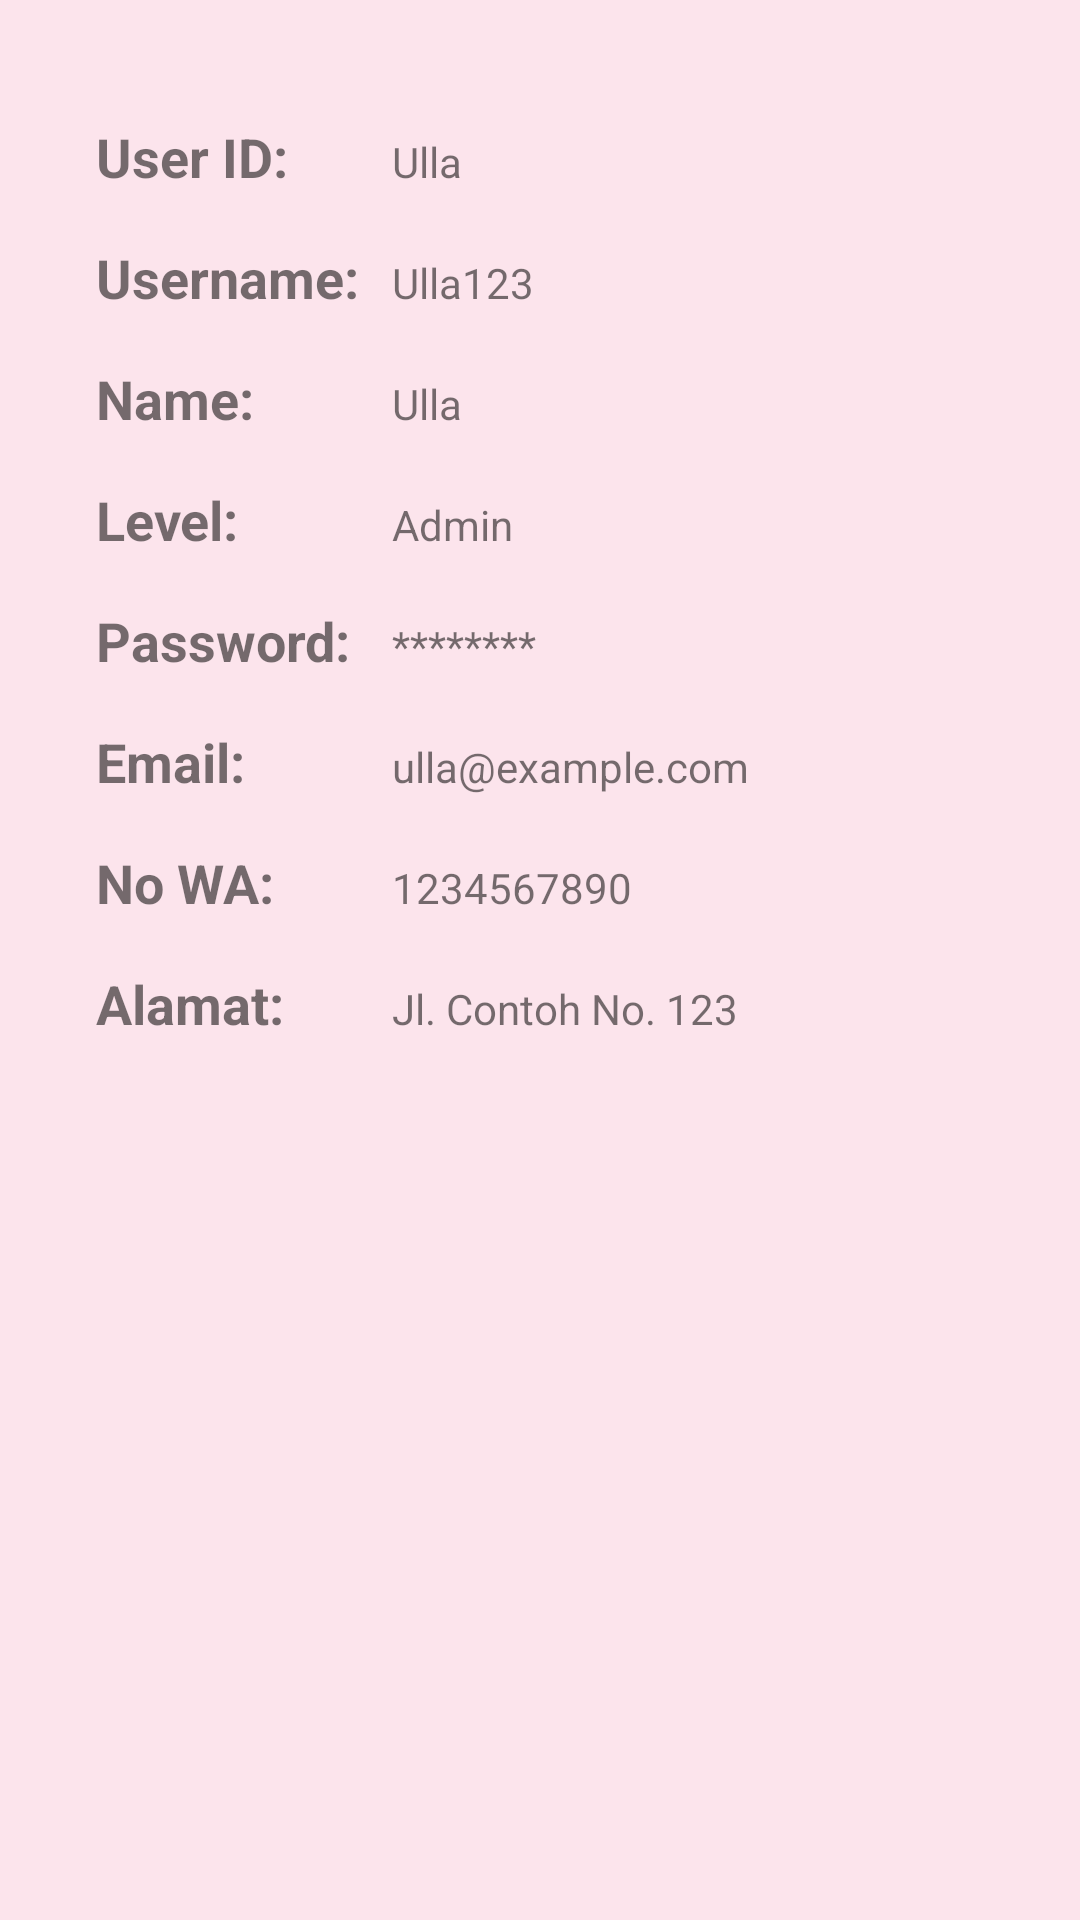

This screen was rendered from an Android layout file. Write that file and the resources it references.
<!-- AndroidManifest.xml: application theme AppTheme -->
<!-- res/layout/activity_pro_use.xml -->
<ScrollView xmlns:android="http://schemas.android.com/apk/res/android"
    xmlns:tools="http://schemas.android.com/tools"
    android:layout_width="match_parent"
    android:layout_height="match_parent"
    android:padding="16dp"
    android:background="@color/background_color"
    tools:context=".ProUseActivity">

    <LinearLayout
        android:layout_width="match_parent"
        android:layout_height="wrap_content"
        android:orientation="vertical"
        android:padding="16dp">

        <LinearLayout
            android:layout_width="match_parent"
            android:layout_height="wrap_content"
            android:orientation="horizontal"
            android:paddingVertical="8dp">
            <TextView
                android:layout_width="0dp"
                android:layout_height="wrap_content"
                android:layout_weight="1"
                android:text="User ID:"
                android:textSize="18sp"
                android:textStyle="bold" />
            <TextView
                android:id="@+id/tvUserId"
                android:layout_width="0dp"
                android:layout_height="wrap_content"
                android:layout_weight="2"
                android:text="Ulla" />
        </LinearLayout>

        <LinearLayout
            android:layout_width="match_parent"
            android:layout_height="wrap_content"
            android:orientation="horizontal"
            android:paddingVertical="8dp">
            <TextView
                android:layout_width="0dp"
                android:layout_height="wrap_content"
                android:layout_weight="1"
                android:text="Username:"
                android:textSize="18sp"
                android:textStyle="bold" />
            <TextView
                android:id="@+id/tvUsername"
                android:layout_width="0dp"
                android:layout_height="wrap_content"
                android:layout_weight="2"
                android:text="Ulla123" />
        </LinearLayout>

        <LinearLayout
            android:layout_width="match_parent"
            android:layout_height="wrap_content"
            android:orientation="horizontal"
            android:paddingVertical="8dp">
            <TextView
                android:layout_width="0dp"
                android:layout_height="wrap_content"
                android:layout_weight="1"
                android:text="Name:"
                android:textSize="18sp"
                android:textStyle="bold" />
            <TextView
                android:id="@+id/tvName"
                android:layout_width="0dp"
                android:layout_height="wrap_content"
                android:layout_weight="2"
                android:text="Ulla" />
        </LinearLayout>

        <LinearLayout
            android:layout_width="match_parent"
            android:layout_height="wrap_content"
            android:orientation="horizontal"
            android:paddingVertical="8dp">
            <TextView
                android:layout_width="0dp"
                android:layout_height="wrap_content"
                android:layout_weight="1"
                android:text="Level:"
                android:textSize="18sp"
                android:textStyle="bold" />
            <TextView
                android:id="@+id/tvLevel"
                android:layout_width="0dp"
                android:layout_height="wrap_content"
                android:layout_weight="2"
                android:text="Admin" />
        </LinearLayout>

        <LinearLayout
            android:layout_width="match_parent"
            android:layout_height="wrap_content"
            android:orientation="horizontal"
            android:paddingVertical="8dp">
            <TextView
                android:layout_width="0dp"
                android:layout_height="wrap_content"
                android:layout_weight="1"
                android:text="Password:"
                android:textSize="18sp"
                android:textStyle="bold" />
            <TextView
                android:id="@+id/tvPassword"
                android:layout_width="0dp"
                android:layout_height="wrap_content"
                android:layout_weight="2"
                android:text="********" />
        </LinearLayout>

        <LinearLayout
            android:layout_width="match_parent"
            android:layout_height="wrap_content"
            android:orientation="horizontal"
            android:paddingVertical="8dp">
            <TextView
                android:layout_width="0dp"
                android:layout_height="wrap_content"
                android:layout_weight="1"
                android:text="Email:"
                android:textSize="18sp"
                android:textStyle="bold" />
            <TextView
                android:id="@+id/tvEmail"
                android:layout_width="0dp"
                android:layout_height="wrap_content"
                android:layout_weight="2"
                android:text="ulla@example.com" />
        </LinearLayout>

        <LinearLayout
            android:layout_width="match_parent"
            android:layout_height="wrap_content"
            android:orientation="horizontal"
            android:paddingVertical="8dp">
            <TextView
                android:layout_width="0dp"
                android:layout_height="wrap_content"
                android:layout_weight="1"
                android:text="No WA:"
                android:textSize="18sp"
                android:textStyle="bold" />
            <TextView
                android:id="@+id/tvNowa"
                android:layout_width="0dp"
                android:layout_height="wrap_content"
                android:layout_weight="2"
                android:text="1234567890" />
        </LinearLayout>

        <LinearLayout
            android:layout_width="match_parent"
            android:layout_height="wrap_content"
            android:orientation="horizontal"
            android:paddingVertical="8dp">
            <TextView
                android:layout_width="0dp"
                android:layout_height="wrap_content"
                android:layout_weight="1"
                android:text="Alamat:"
                android:textSize="18sp"
                android:textStyle="bold" />
            <TextView
                android:id="@+id/tvAlamat"
                android:layout_width="0dp"
                android:layout_height="wrap_content"
                android:layout_weight="2"
                android:text="Jl. Contoh No. 123" />
        </LinearLayout>
    </LinearLayout>

</ScrollView>
<!-- resources referenced by this layout -->
<resources>
  <color name="background_color">#FCE4EC</color>
</resources>
